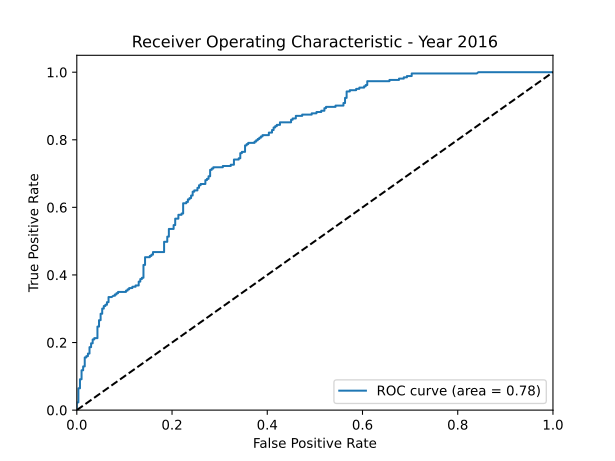

The file beside this chart, header and first rows:
fpr, tpr, thresholds, auc
0.0, 0.0, 1.978, 0.7826
0.0, 0.003802, 0.9782, 0.7826
0.0, 0.02281, 0.9349, 0.7826
0.003333, 0.02281, 0.9307, 0.7826
0.003333, 0.06464, 0.8755, 0.7826
0.006667, 0.06464, 0.8617, 0.7826
0.006667, 0.09125, 0.8137, 0.7826
0.01, 0.09125, 0.7982, 0.7826
0.01, 0.1179, 0.783, 0.7826
0.01333, 0.1179, 0.779, 0.7826
0.01333, 0.1293, 0.7756, 0.7826
0.01667, 0.1293, 0.7744, 0.7826
0.01667, 0.1559, 0.7501, 0.7826
0.02, 0.1559, 0.7499, 0.7826
0.02, 0.1597, 0.748, 0.7826
0.02333, 0.1597, 0.7385, 0.7826
0.02333, 0.1673, 0.7311, 0.7826
0.02667, 0.1673, 0.7301, 0.7826
0.02667, 0.1863, 0.7212, 0.7826
0.03, 0.1863, 0.7194, 0.7826
0.03, 0.1977, 0.7087, 0.7826
0.03333, 0.1977, 0.7065, 0.7826
0.03333, 0.2091, 0.7022, 0.7826
0.03667, 0.2091, 0.6979, 0.7826
0.03667, 0.2129, 0.691, 0.7826
0.04333, 0.2129, 0.6837, 0.7826
0.04333, 0.2471, 0.6673, 0.7826
0.04667, 0.2471, 0.6659, 0.7826
0.04667, 0.2662, 0.6627, 0.7826
0.05, 0.2662, 0.6603, 0.7826
0.05, 0.2852, 0.6501, 0.7826
0.05333, 0.2852, 0.6465, 0.7826
0.05333, 0.3004, 0.6403, 0.7826
0.05667, 0.3004, 0.6378, 0.7826
0.05667, 0.308, 0.6356, 0.7826
0.06, 0.308, 0.6355, 0.7826
0.06, 0.3118, 0.6349, 0.7826
0.06333, 0.3118, 0.6335, 0.7826
0.06333, 0.3194, 0.6324, 0.7826
0.06667, 0.3194, 0.6317, 0.7826
0.06667, 0.3346, 0.6292, 0.7826
0.07333, 0.3346, 0.6262, 0.7826
0.07667, 0.3384, 0.6244, 0.7826
0.08, 0.3384, 0.623, 0.7826
0.08, 0.3422, 0.622, 0.7826
0.08333, 0.3422, 0.621, 0.7826
0.08333, 0.346, 0.6197, 0.7826
0.08667, 0.346, 0.6196, 0.7826
0.08667, 0.3498, 0.6163, 0.7826
0.1033, 0.3498, 0.6104, 0.7826
0.1033, 0.3536, 0.6099, 0.7826
0.1067, 0.3536, 0.6084, 0.7826
0.1067, 0.3574, 0.6071, 0.7826
0.11, 0.3574, 0.6054, 0.7826
0.11, 0.3612, 0.6047, 0.7826
0.1167, 0.3612, 0.602, 0.7826
0.1167, 0.365, 0.6019, 0.7826
0.1233, 0.365, 0.5989, 0.7826
0.1233, 0.3688, 0.5976, 0.7826
0.13, 0.3688, 0.5963, 0.7826
... 176 more rows
